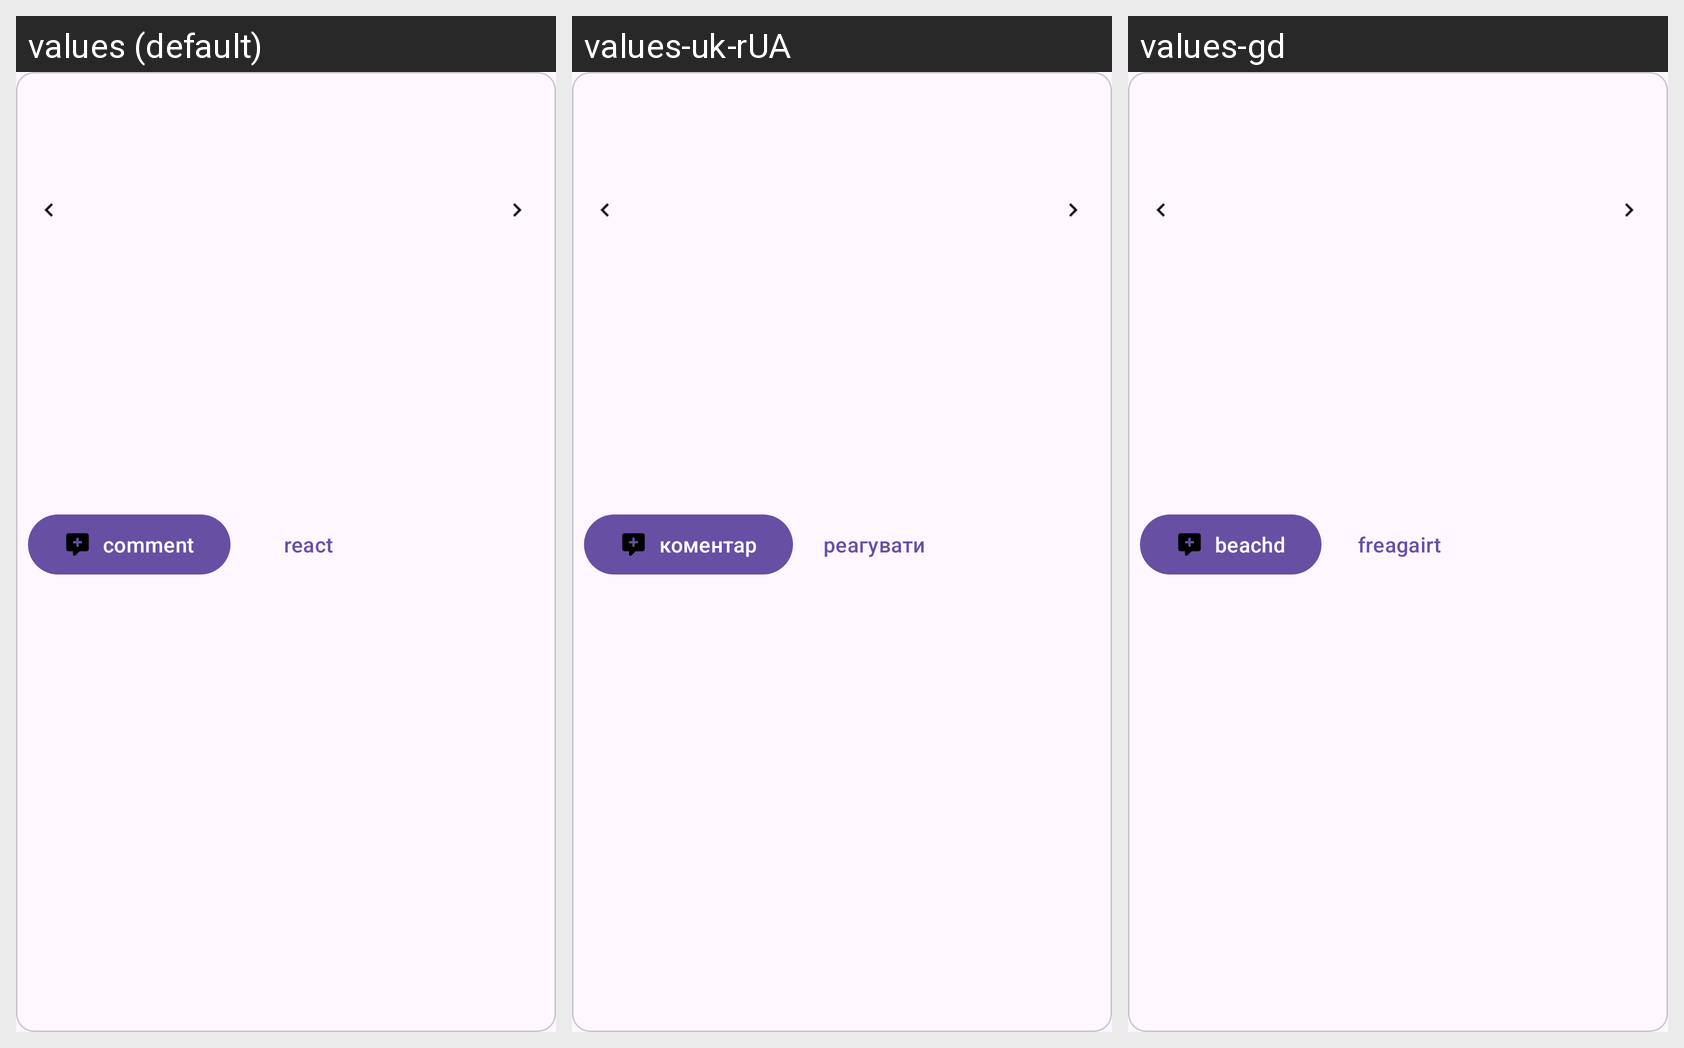

For this localized Android screen grid, give each drawn string resource with its value in every locale shown.
Android screen res/layout/recycler_post_row_layout.xml rendered under 3 locales, left to right: values (default), values-uk-rUA, values-gd. Device: Nexus 5 (rendered at 1080×1920; each locale shown at half size, 540×960, under a caption strip naming it); theme Base.Theme.DiecastHangar.
Strings drawn on this screen, with the default value and each locale's value (text and hints the layout hard-codes, and strings that could not be matched under every locale, appear in the picture but are not listed):

comment
  values: comment
  values-uk-rUA: коментар
  values-gd: beachd

react
  values: react
  values-uk-rUA: реагувати
  values-gd: freagairt
